The GitHub repository dupeng24/cloud-removal contains a labelled image folder "dataHa_name" with 2 categories: clean, cloud. Examples follow, each with its label.

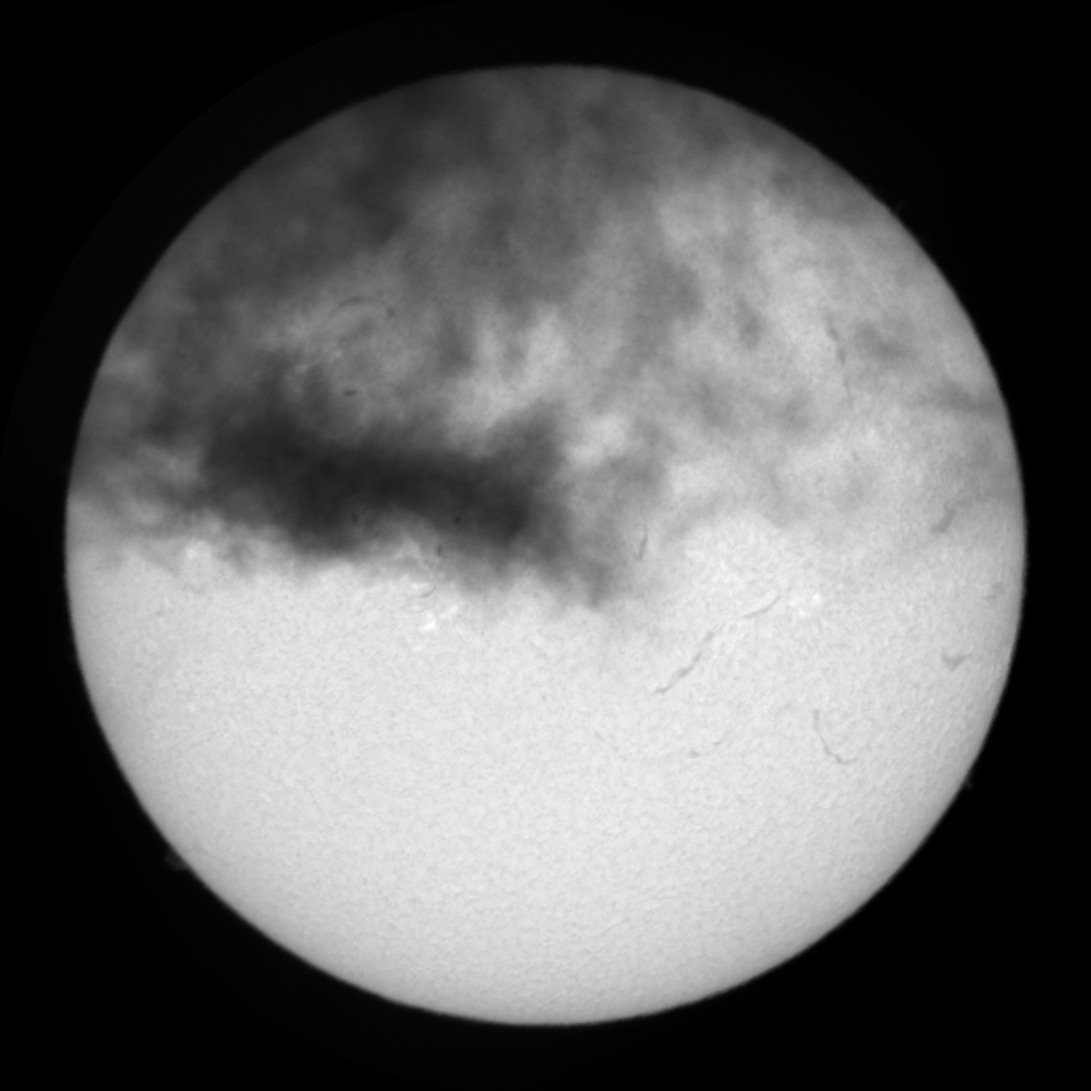
Label: cloud

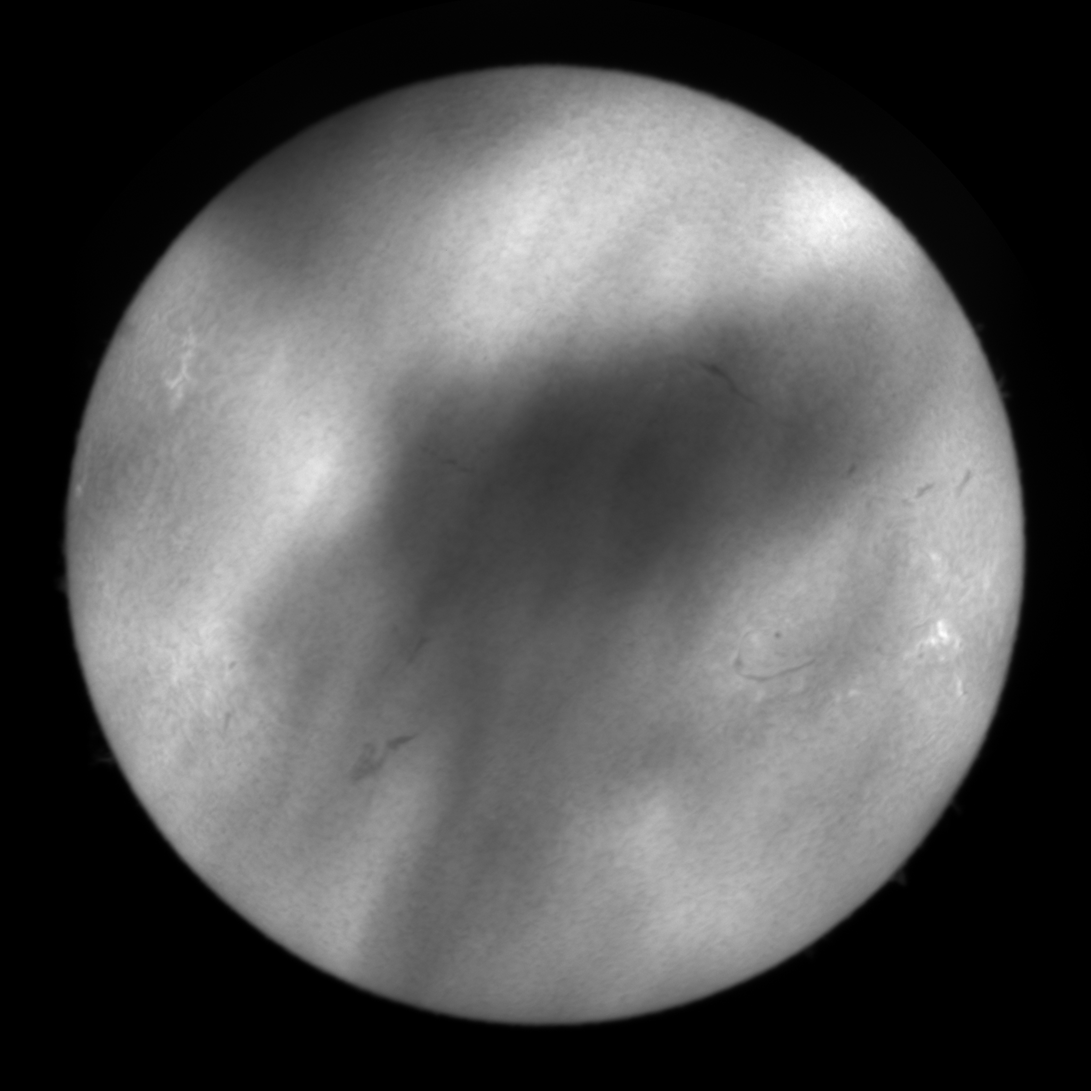
Label: cloud

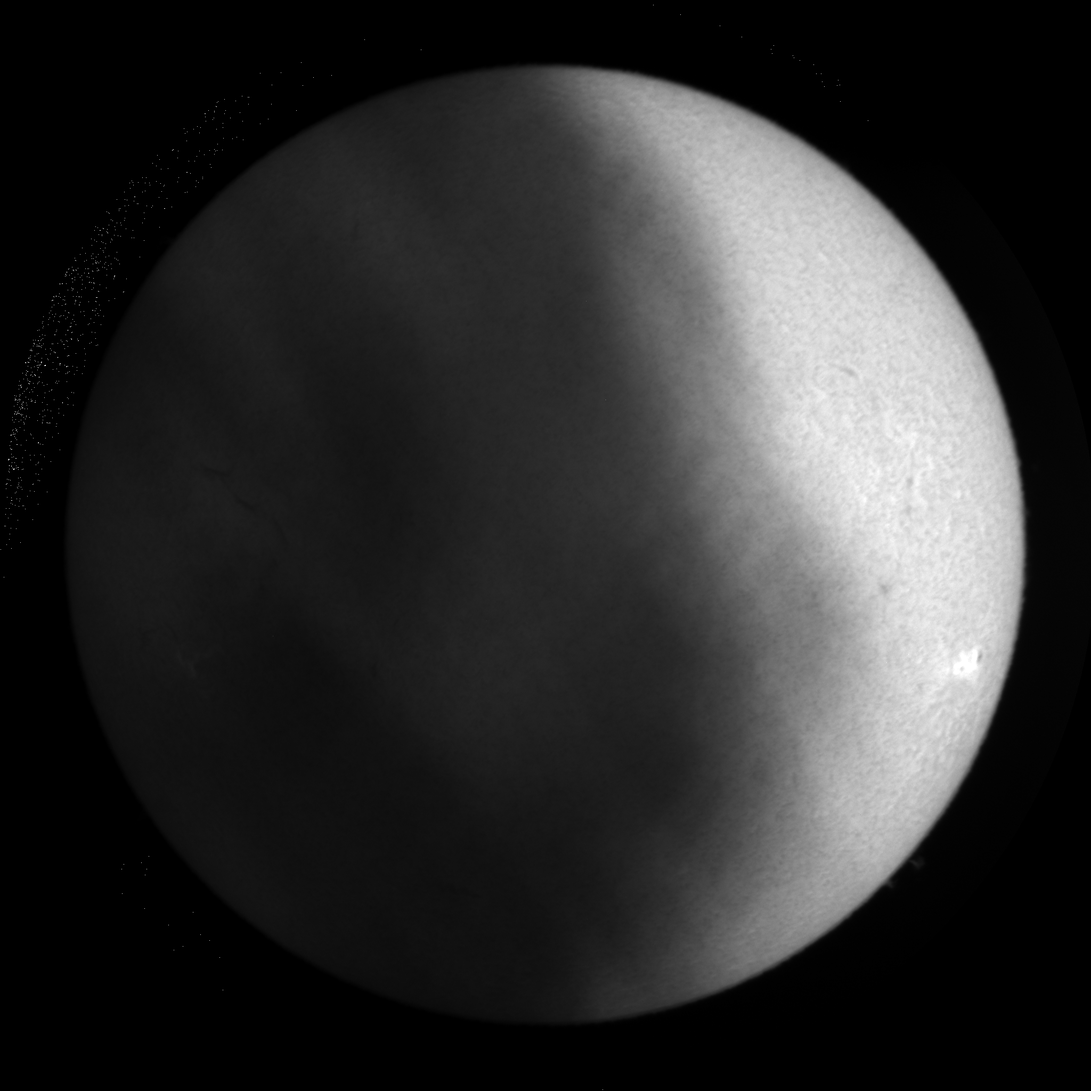
Label: cloud

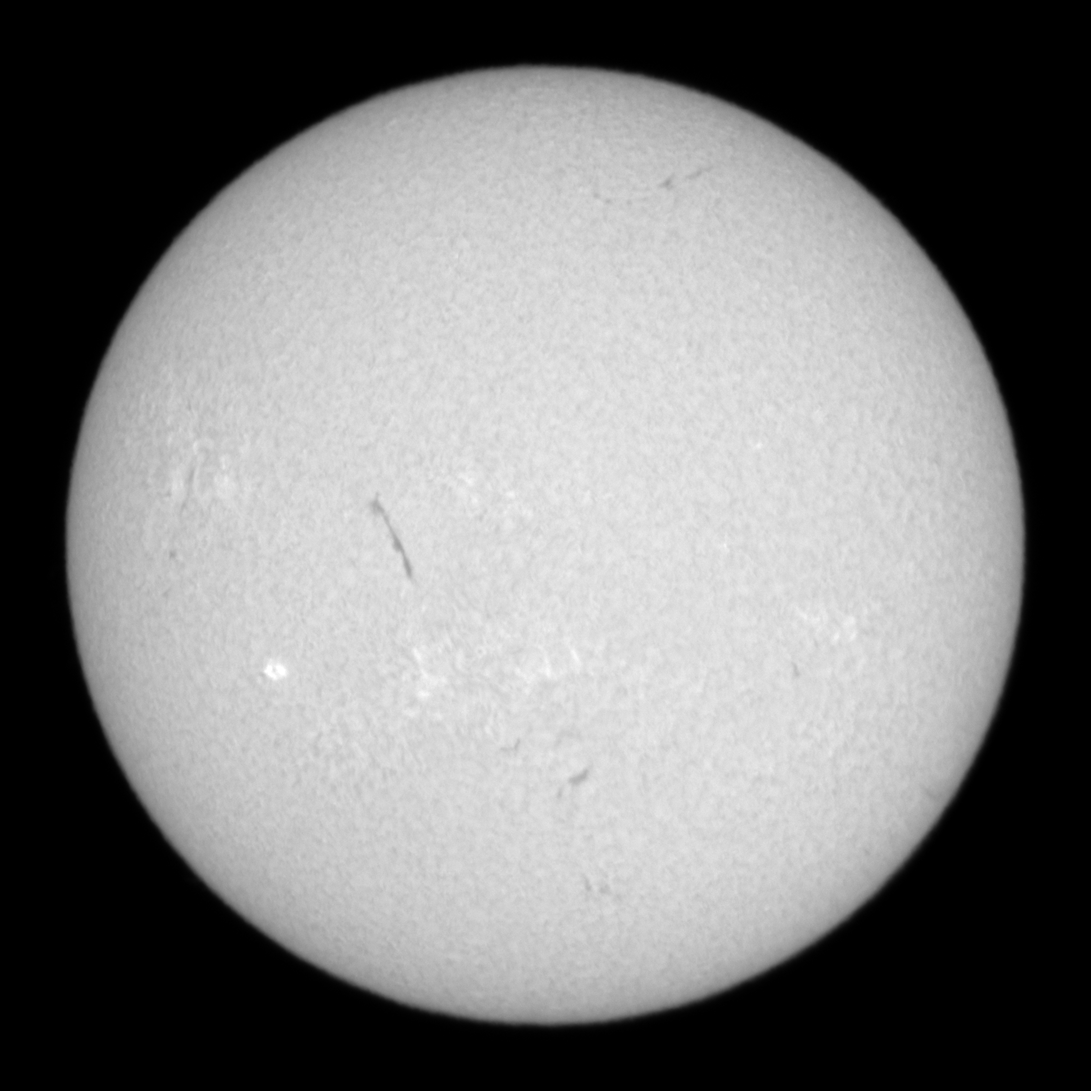
Label: clean

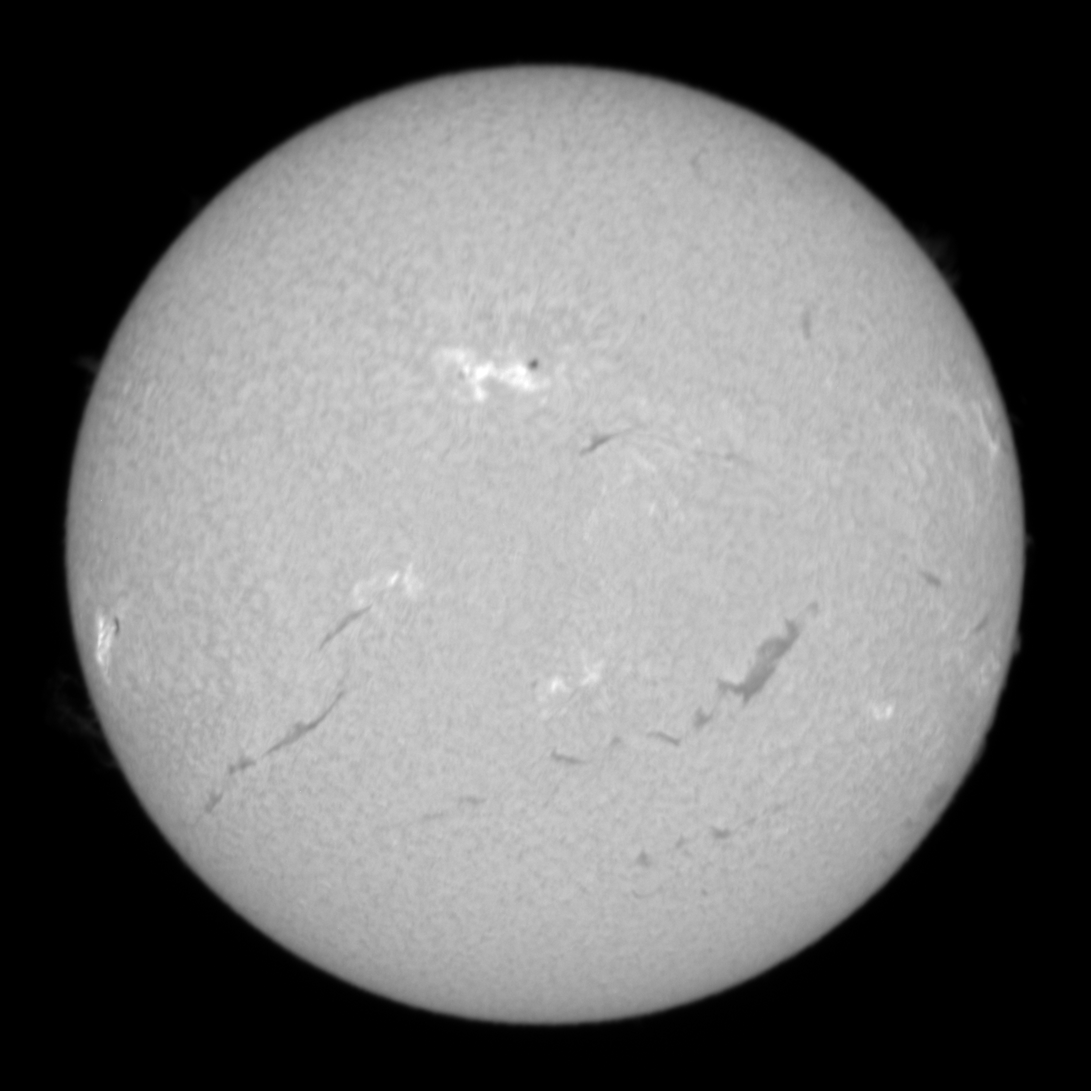
Label: clean

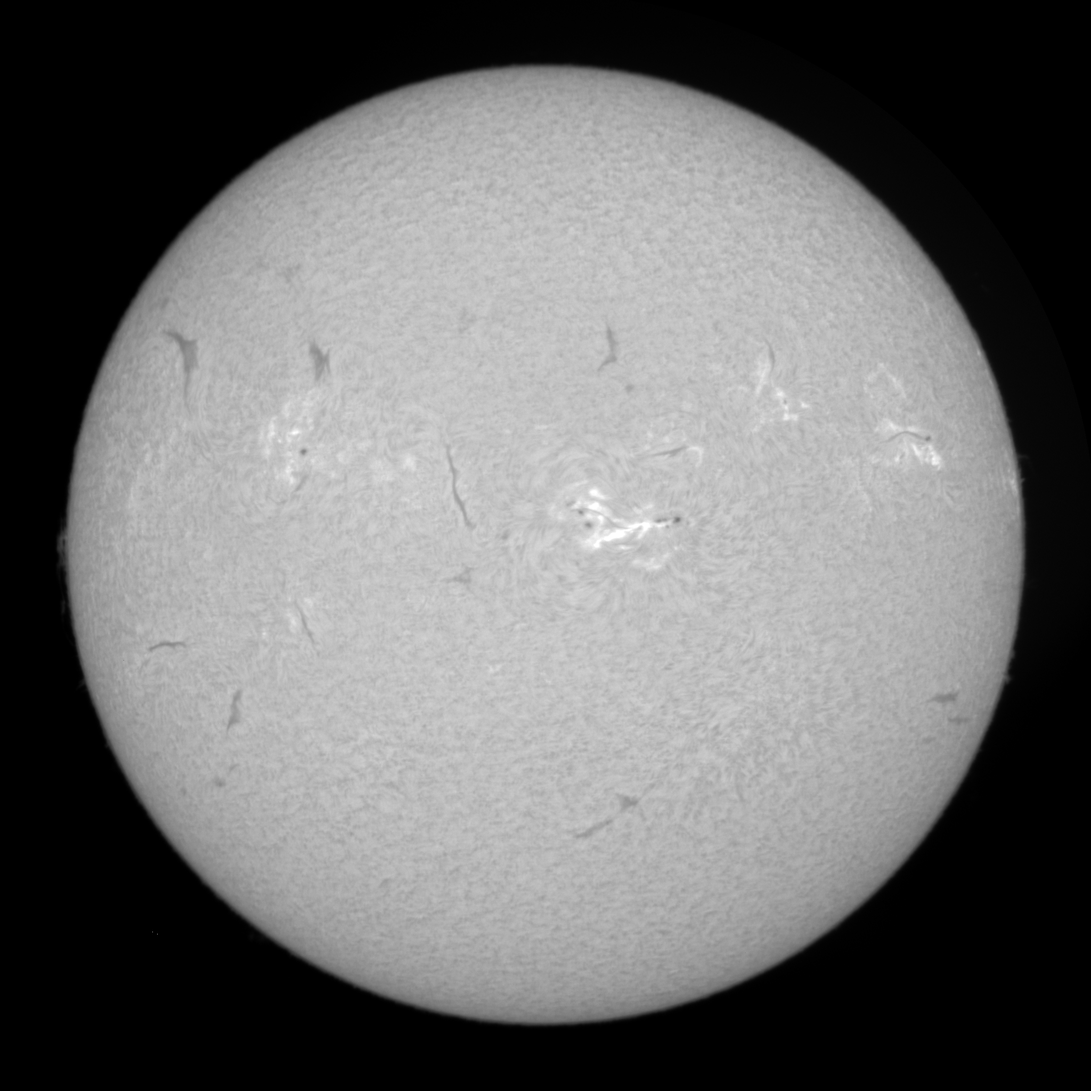
Label: clean
